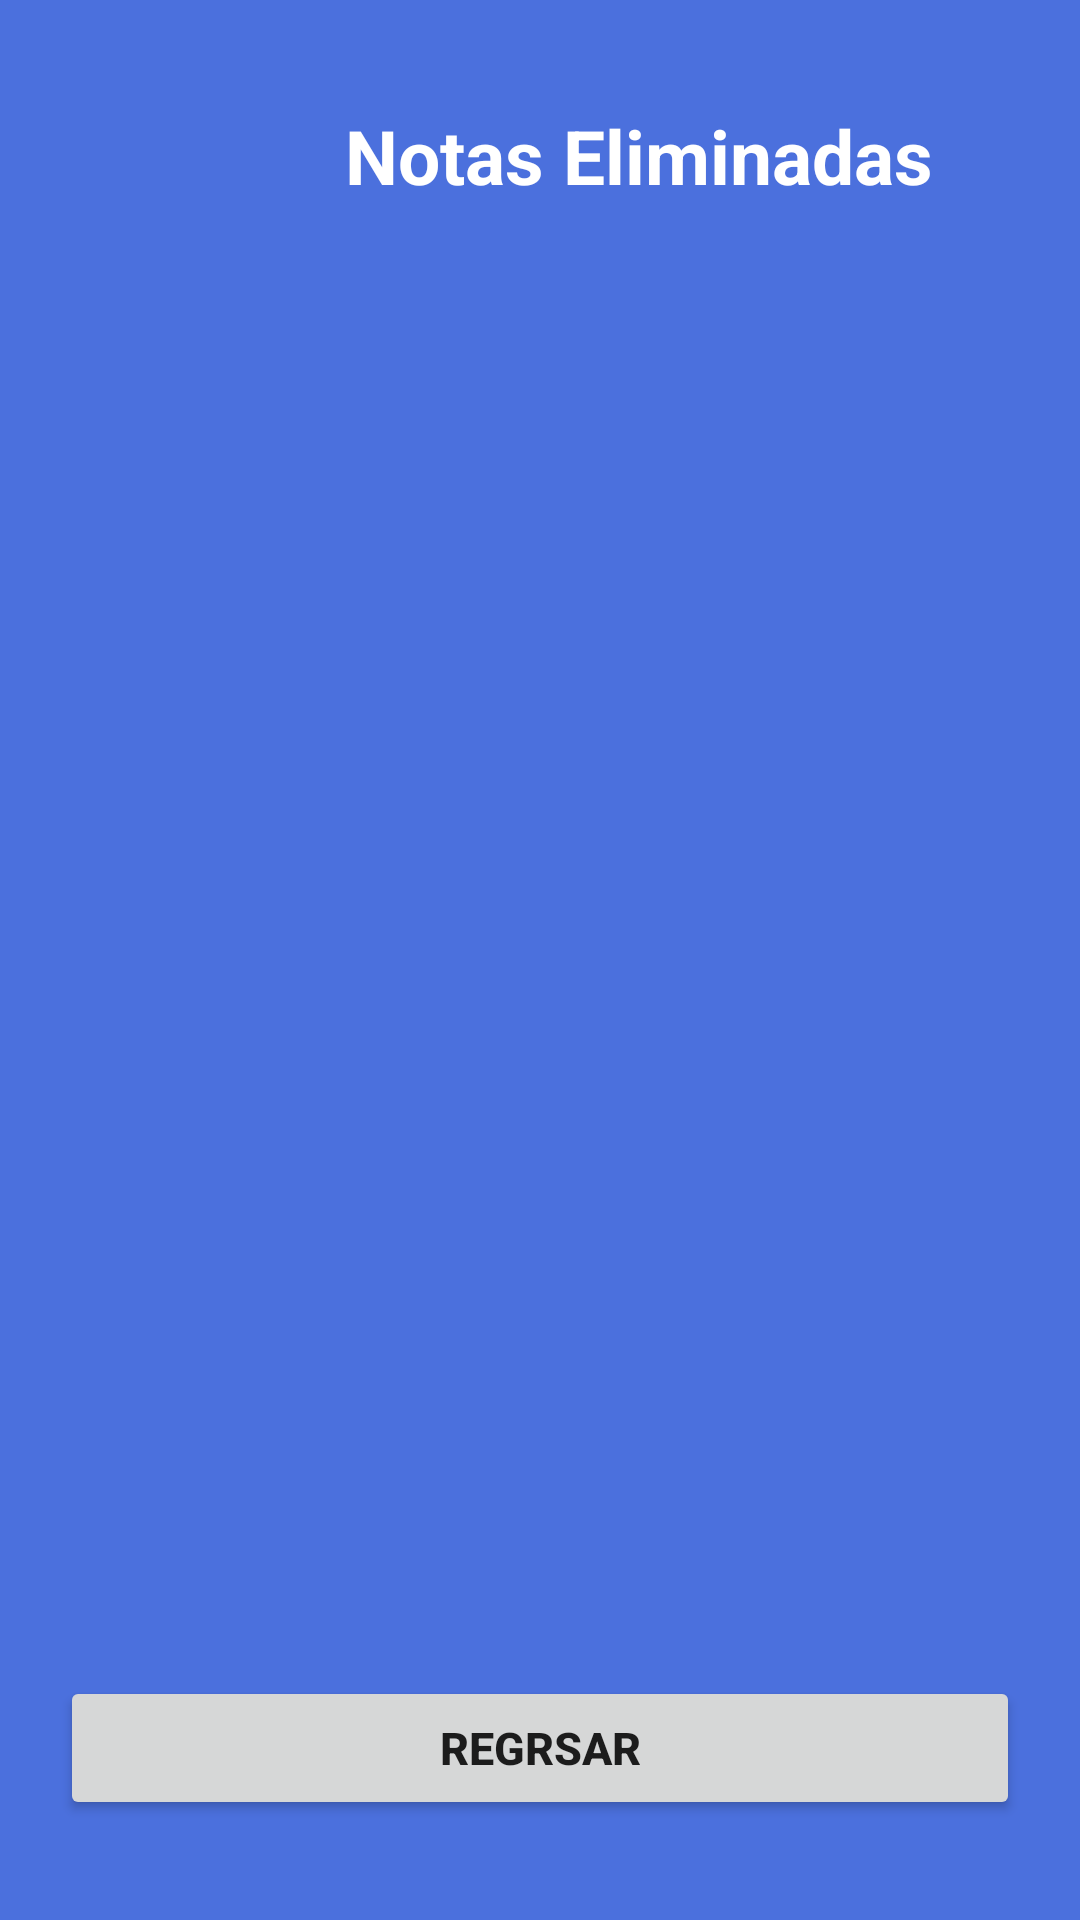

Write the Android layout XML for this screen, with the resource values it uses.
<!-- AndroidManifest.xml: application theme Theme.LADM_U3_PRACTICA2_FB_SQLITE -->
<!-- res/layout/activity_main4.xml -->
<?xml version="1.0" encoding="utf-8"?>
<LinearLayout xmlns:android="http://schemas.android.com/apk/res/android"
    xmlns:app="http://schemas.android.com/apk/res-auto"
    xmlns:tools="http://schemas.android.com/tools"
    android:layout_width="match_parent"
    android:layout_height="match_parent"
    android:orientation="vertical"
    android:background="#4B70DD"
    tools:context=".MainActivity4">

    <ScrollView
        android:layout_width="match_parent"
        android:layout_height="match_parent"
        android:layout_marginTop="15dp"
        >

        <LinearLayout
            android:layout_width="match_parent"
            android:layout_height="wrap_content"
            android:orientation="vertical">

            <FrameLayout
                android:layout_width="match_parent"
                android:layout_height="wrap_content">
                <TextView
                    android:id="@+id/tituloEliminar"
                    android:layout_width="wrap_content"
                    android:layout_height="wrap_content"
                    android:paddingLeft="95dp"
                    android:layout_margin="20dp"
                    android:text="Notas Eliminadas"
                    android:textColor="@color/white"
                    android:textSize="25sp"
                    android:textStyle="bold"/>

            </FrameLayout>

            <ListView
                android:id="@+id/notasEliminadas"
                android:layout_width="match_parent"
                android:layout_height="450dp"/>

            <Button
                android:id="@+id/regresarEliminadas"
                android:layout_width="match_parent"
                android:layout_height="wrap_content"
                android:layout_margin="20dp"
                android:textSize="15dp"
                android:textStyle="bold"
                android:text="REGRSAR"/>

        </LinearLayout>
    </ScrollView>

</LinearLayout>
<!-- resources referenced by this layout -->
<resources>
  <style name="Theme.LADM_U3_PRACTICA2_FB_SQLITE" parent="Theme.MaterialComponents.DayNight.DarkActionBar">
          
          <item name="colorPrimary">@color/purple_500</item>
          <item name="colorPrimaryVariant">@color/purple_700</item>
          <item name="colorOnPrimary">@color/white</item>
          
          <item name="colorSecondary">@color/teal_200</item>
          <item name="colorSecondaryVariant">@color/teal_700</item>
          <item name="colorOnSecondary">@color/black</item>
          
          <item name="android:statusBarColor" tools:targetApi="l">?attr/colorPrimaryVariant</item>
          
      </style>
  <!-- not gathered from this repository: default colours our renderer supplied (Android Studio template values) -->
  <color name="purple_500">#FF6200EE</color>
  <color name="purple_700">#FF3700B3</color>
  <color name="teal_200">#FF03DAC5</color>
  <color name="teal_700">#FF018786</color>
  <color name="black">#FF000000</color>
  <color name="white">#FFFFFFFF</color>
</resources>
